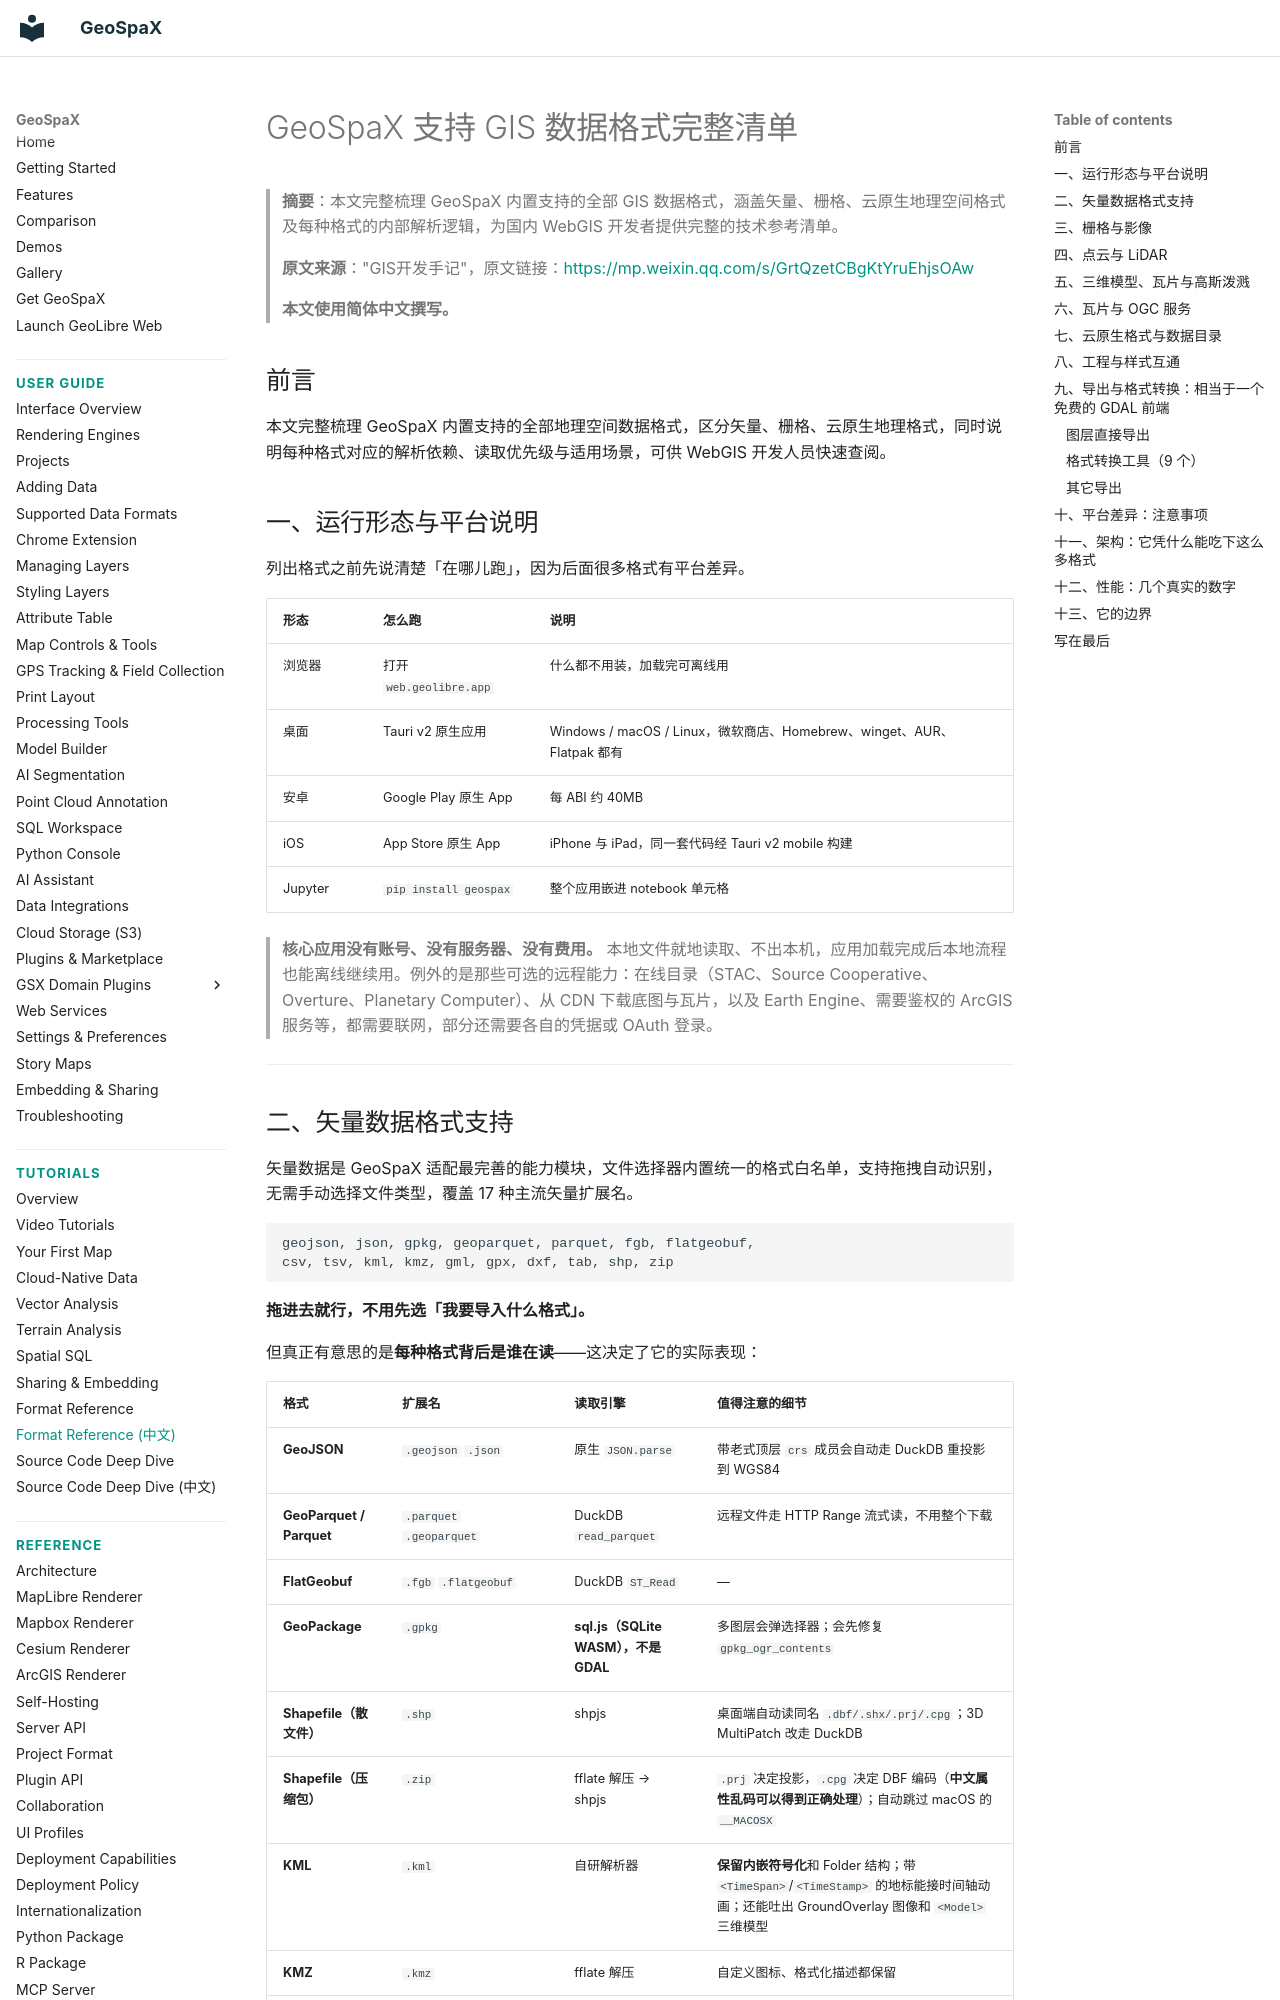

repository: jm0535/GeoSpaX · page: tutorials/supported-formats-zh/index.html · generator: mkdocs

# GeoSpaX 支持 GIS 数据格式完整清单

> **摘要**：本文完整梳理 GeoSpaX 内置支持的全部 GIS 数据格式，涵盖矢量、栅格、云原生地理空间格式及每种格式的内部解析逻辑，为国内 WebGIS 开发者提供完整的技术参考清单。
>
> **原文来源**："GIS开发手记"，原文链接：<https://mp.weixin.qq.com/s/GrtQzetCBgKtYruEhjsOAw>
>
> **本文使用简体中文撰写。**

## 前言

本文完整梳理 GeoSpaX 内置支持的全部地理空间数据格式，区分矢量、栅格、云原生地理格式，同时说明每种格式对应的解析依赖、读取优先级与适用场景，可供 WebGIS 开发人员快速查阅。

## 一、运行形态与平台说明

列出格式之前先说清楚「在哪儿跑」，因为后面很多格式有平台差异。

| 形态 | 怎么跑 | 说明 |
|---|---|---|
| 浏览器 | 打开 `web.geolibre.app` | 什么都不用装，加载完可离线用 |
| 桌面 | Tauri v2 原生应用 | Windows / macOS / Linux，微软商店、Homebrew、winget、AUR、Flatpak 都有 |
| 安卓 | Google Play 原生 App | 每 ABI 约 40MB |
| iOS | App Store 原生 App | iPhone 与 iPad，同一套代码经 Tauri v2 mobile 构建 |
| Jupyter | `pip install geospax` | 整个应用嵌进 notebook 单元格 |

> **核心应用没有账号、没有服务器、没有费用。** 本地文件就地读取、不出本机，应用加载完成后本地流程也能离线继续用。例外的是那些可选的远程能力：在线目录（STAC、Source Cooperative、Overture、Planetary Computer）、从 CDN 下载底图与瓦片，以及 Earth Engine、需要鉴权的 ArcGIS 服务等，都需要联网，部分还需要各自的凭据或 OAuth 登录。

---
